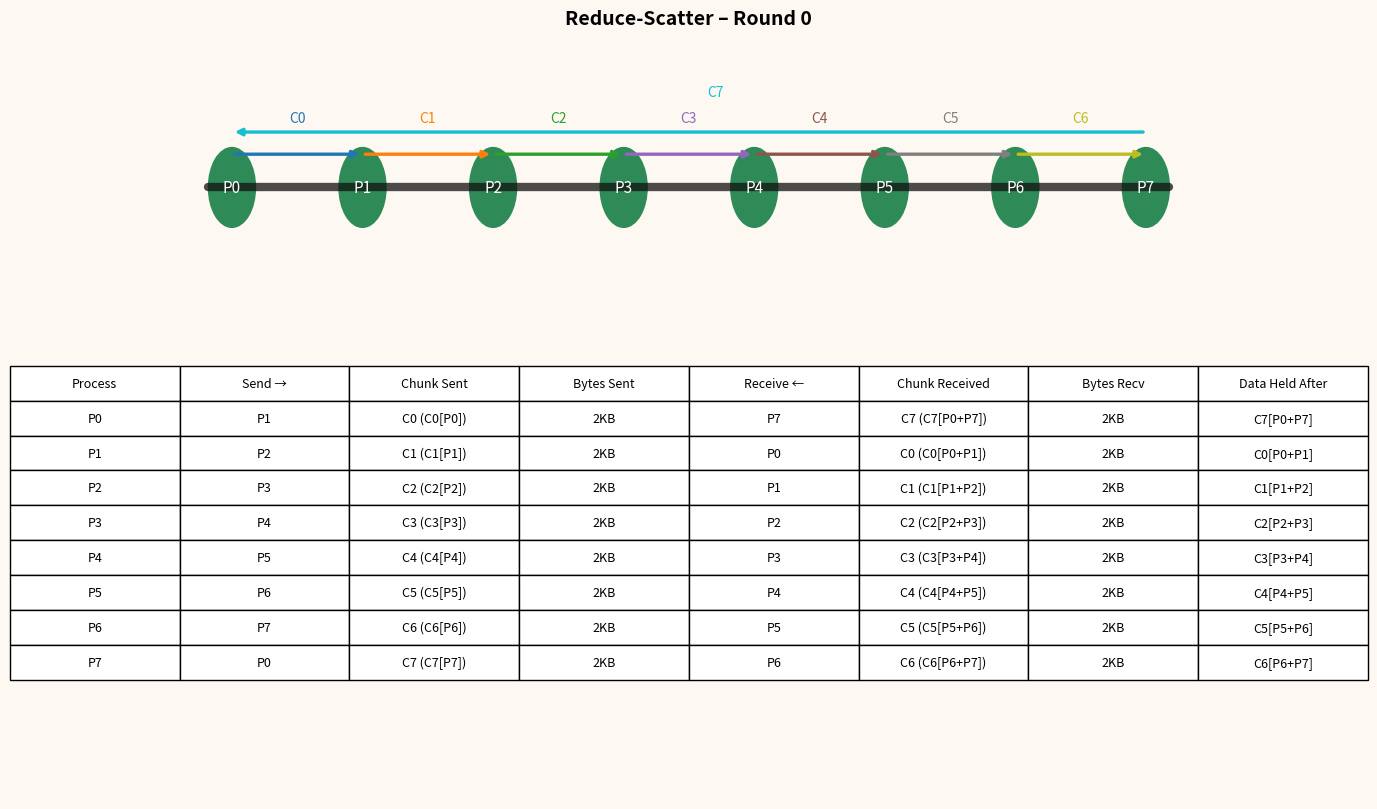
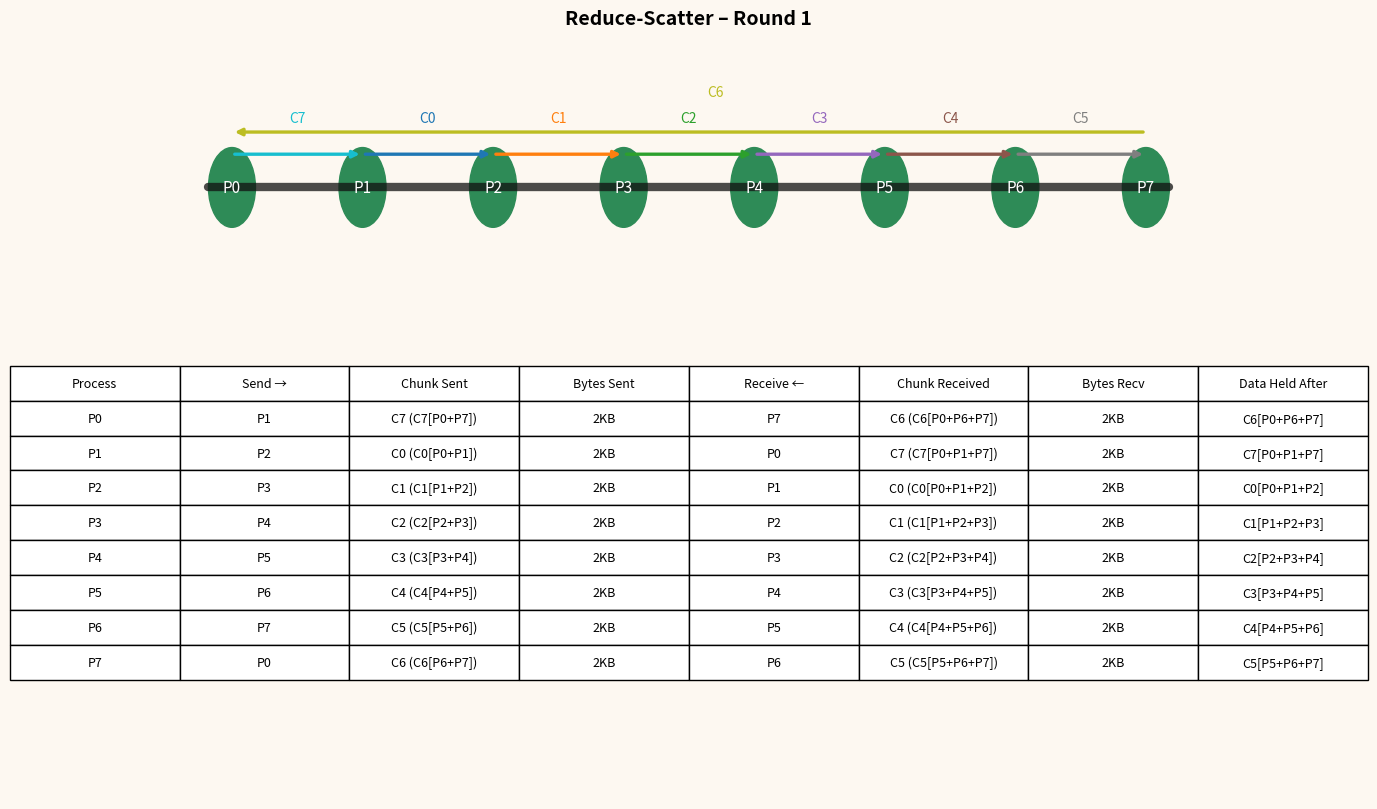
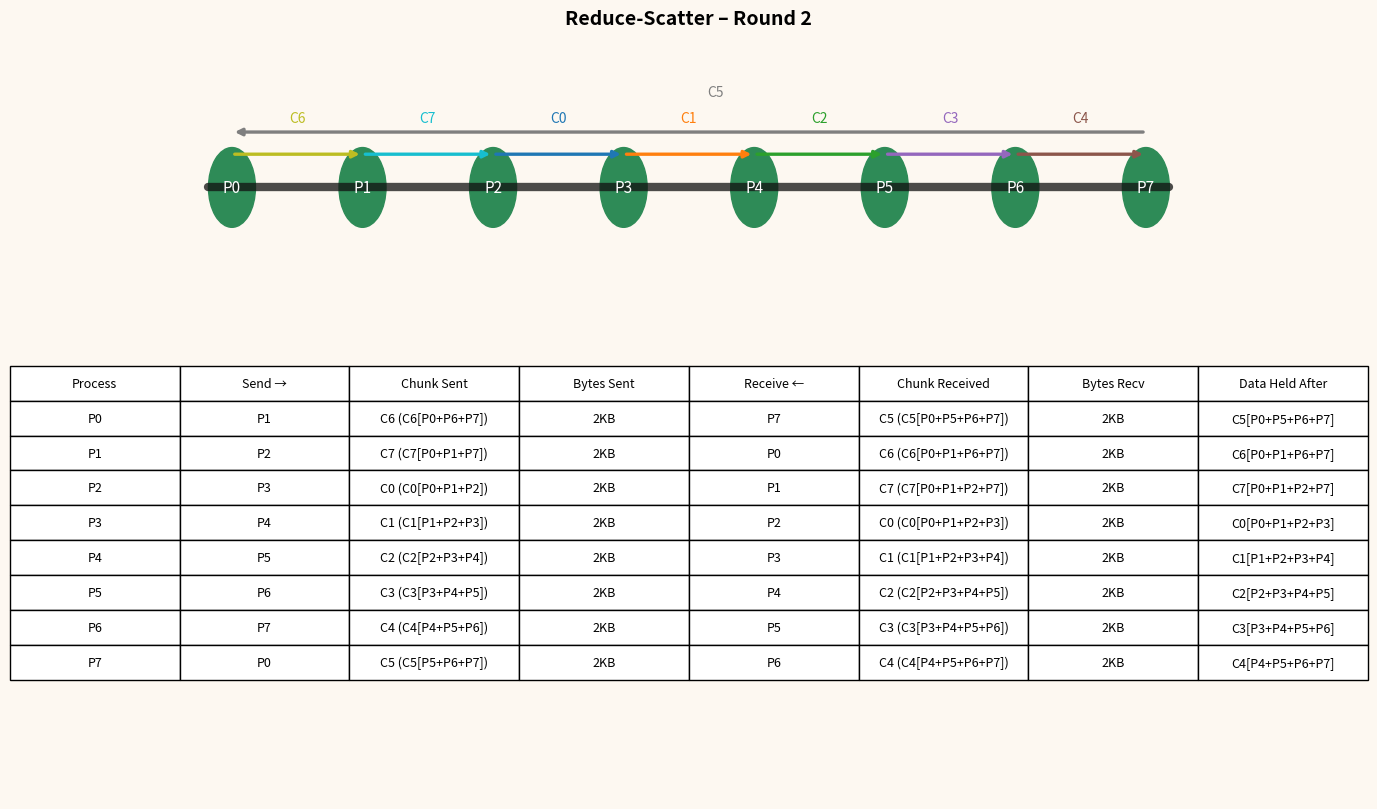
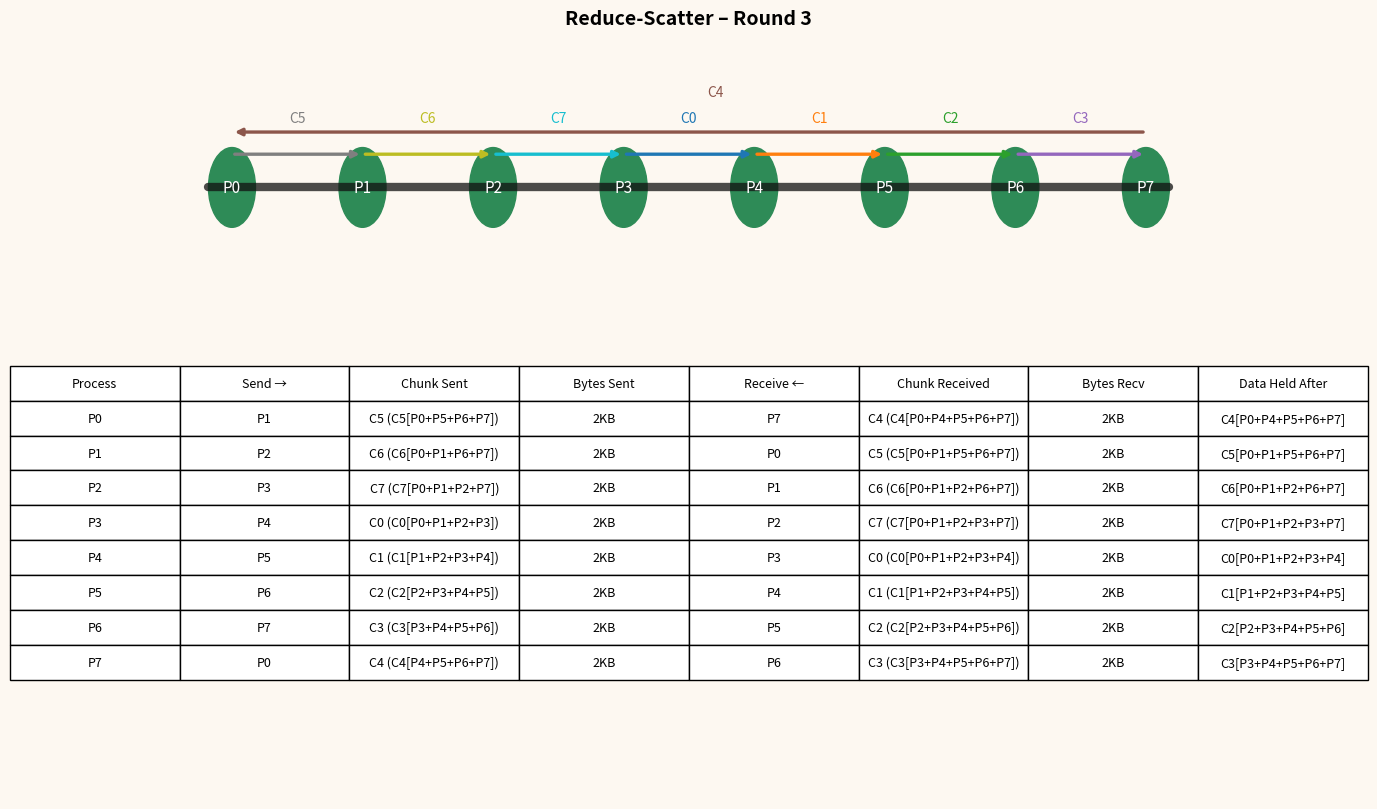
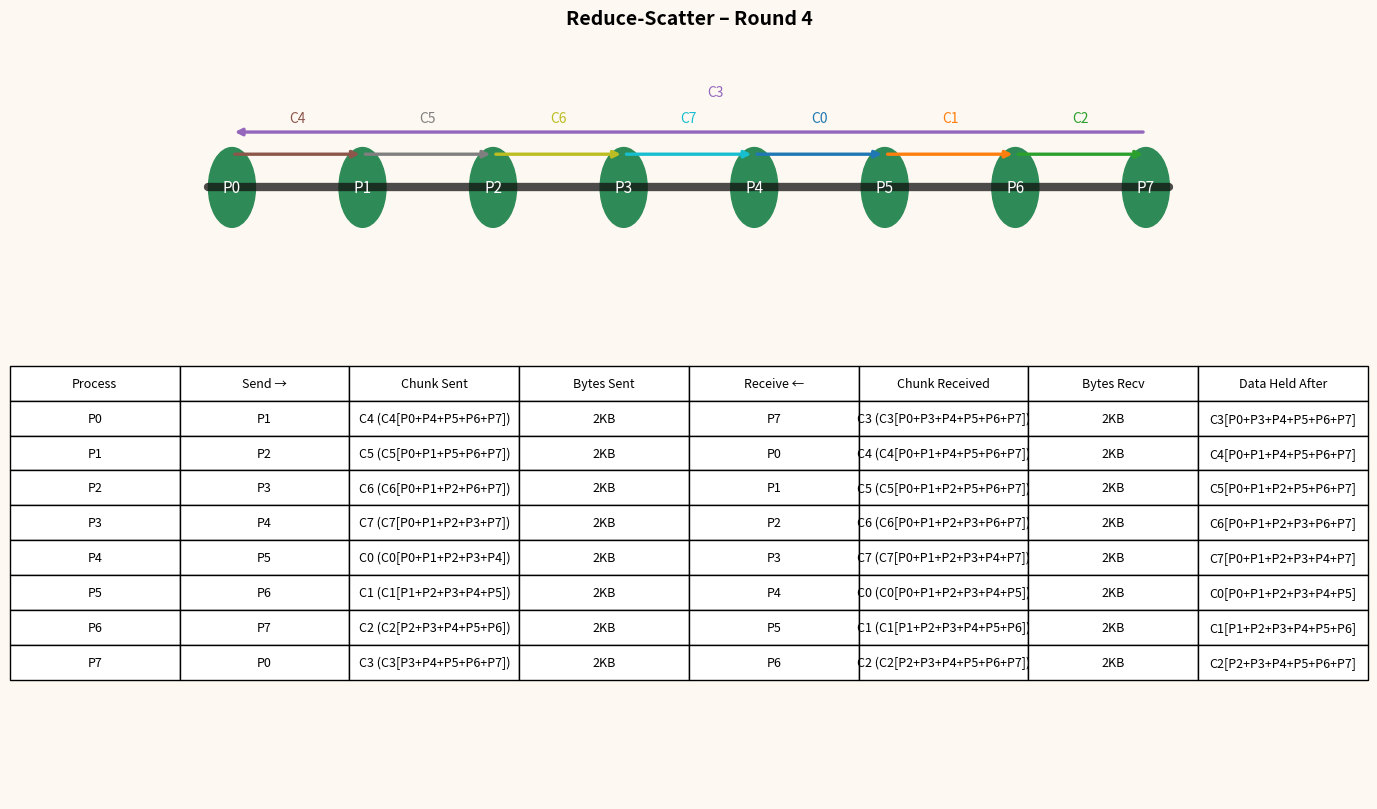
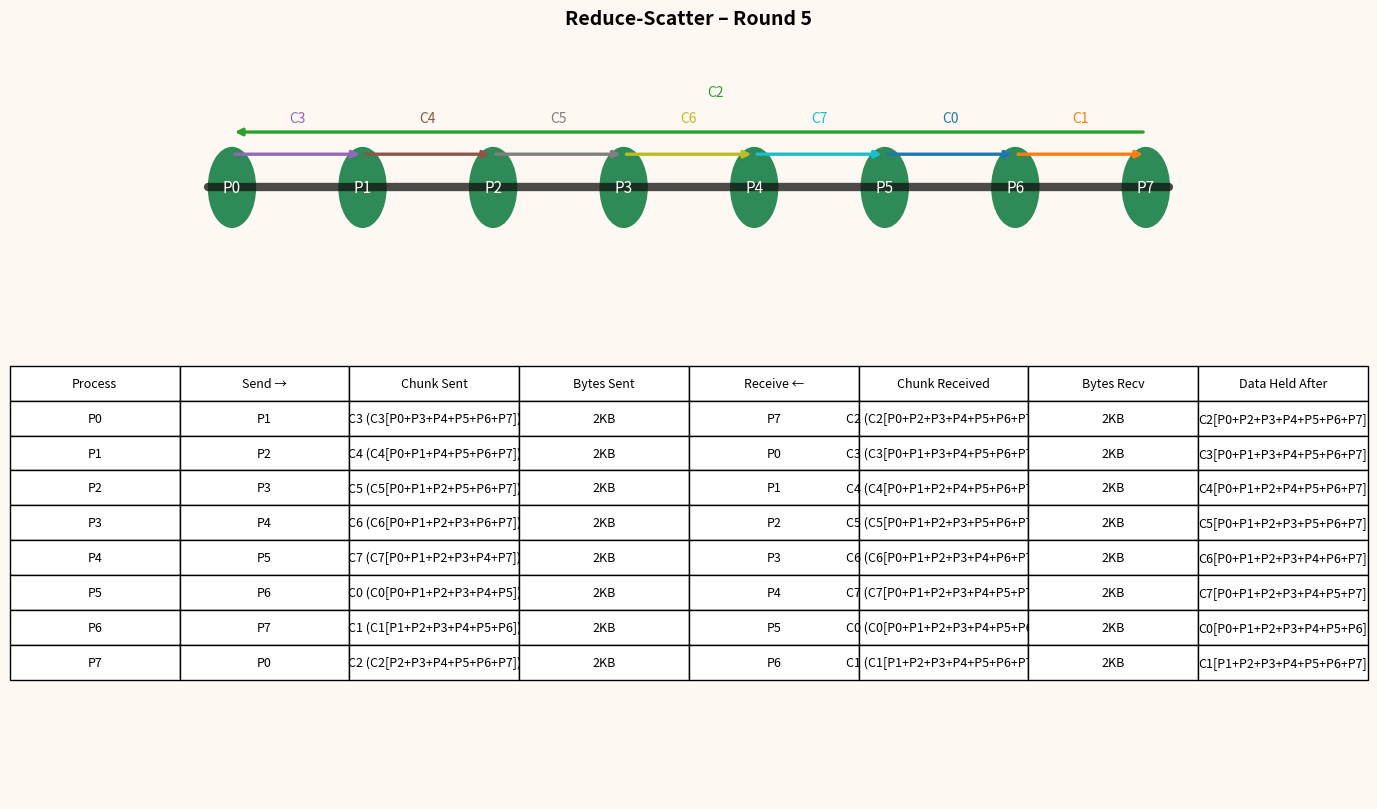
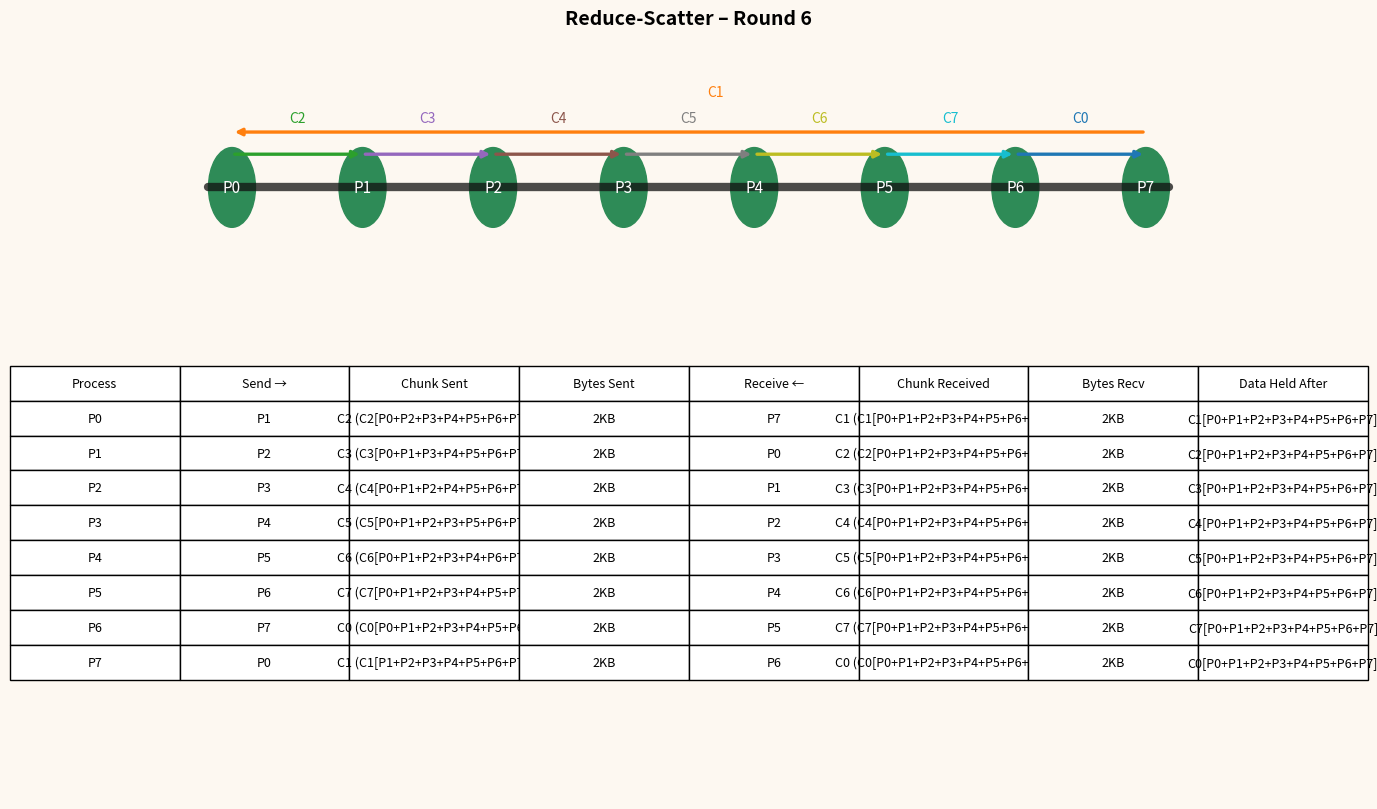
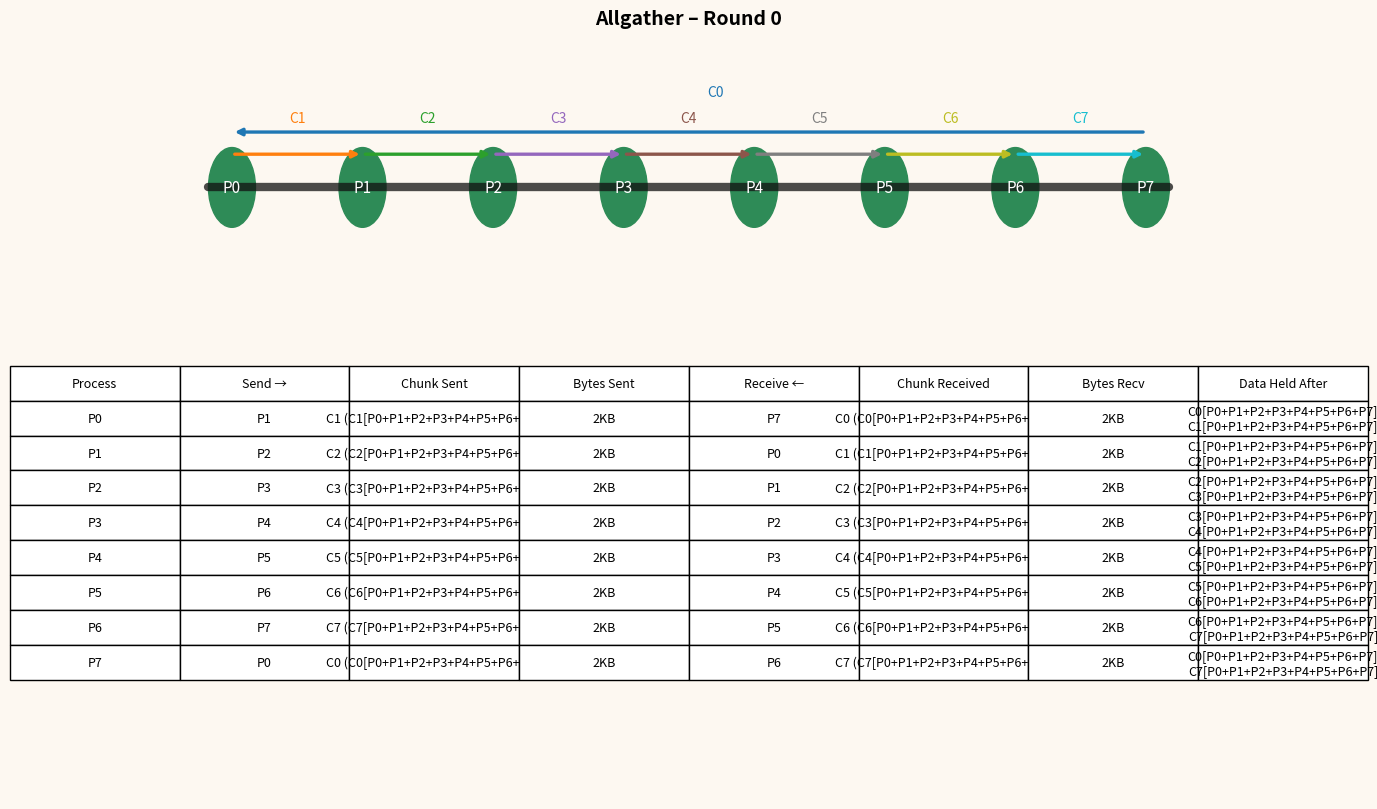
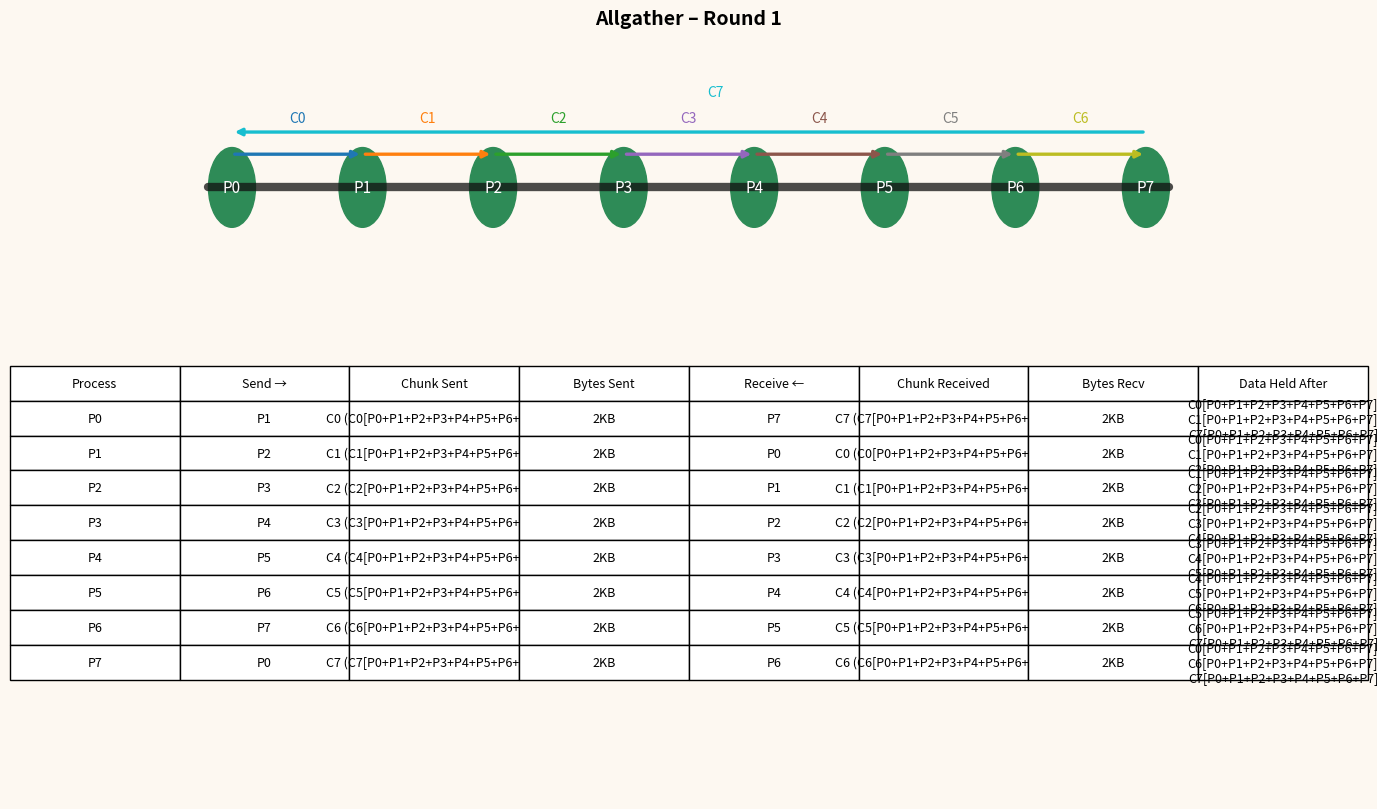
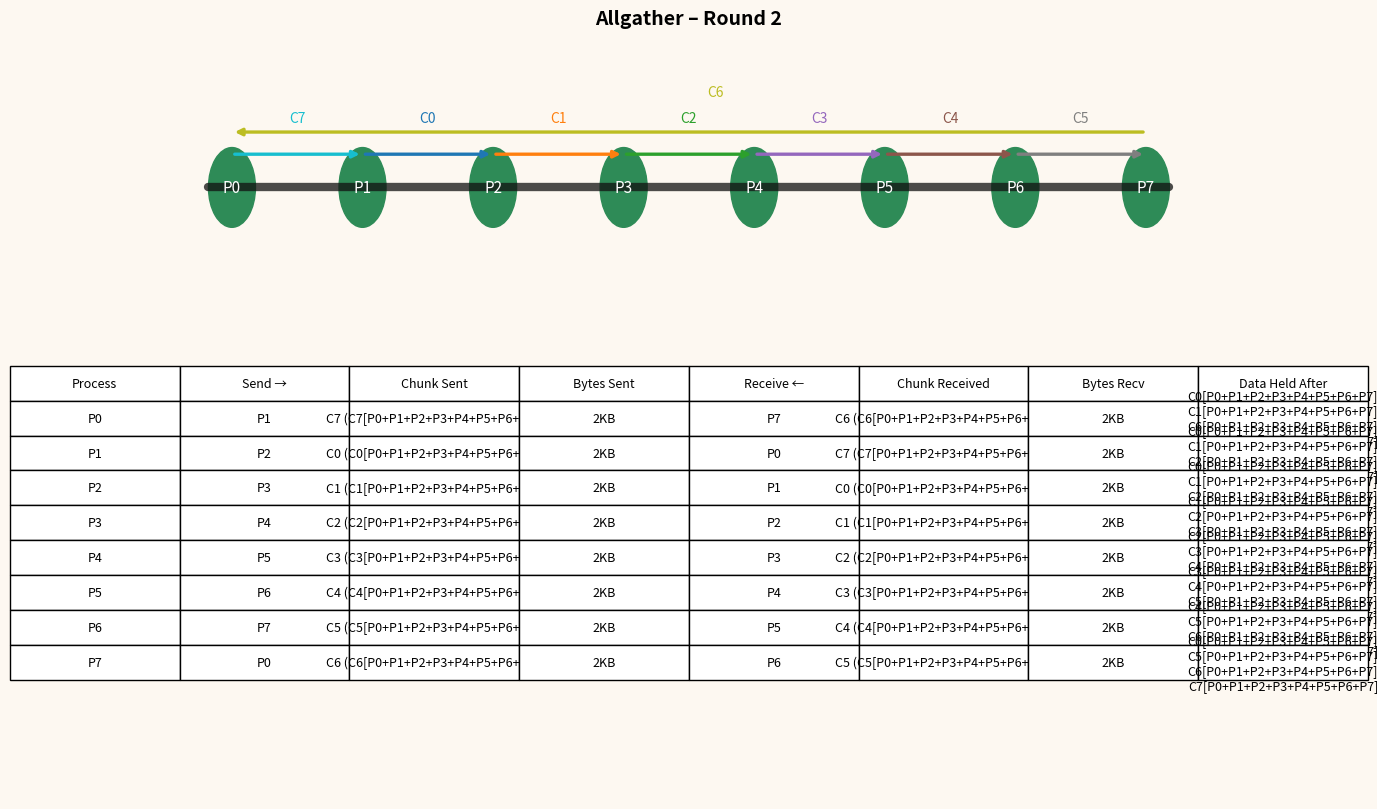
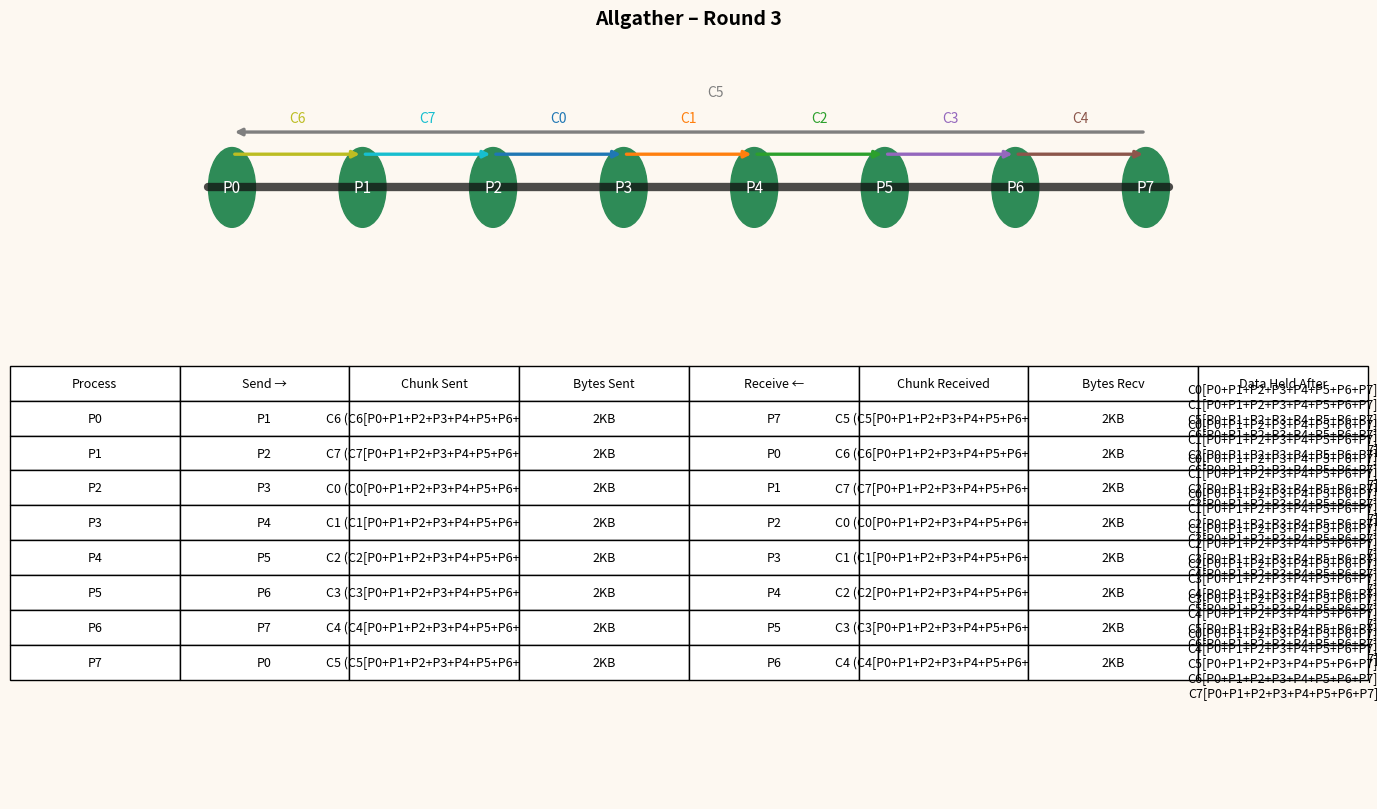
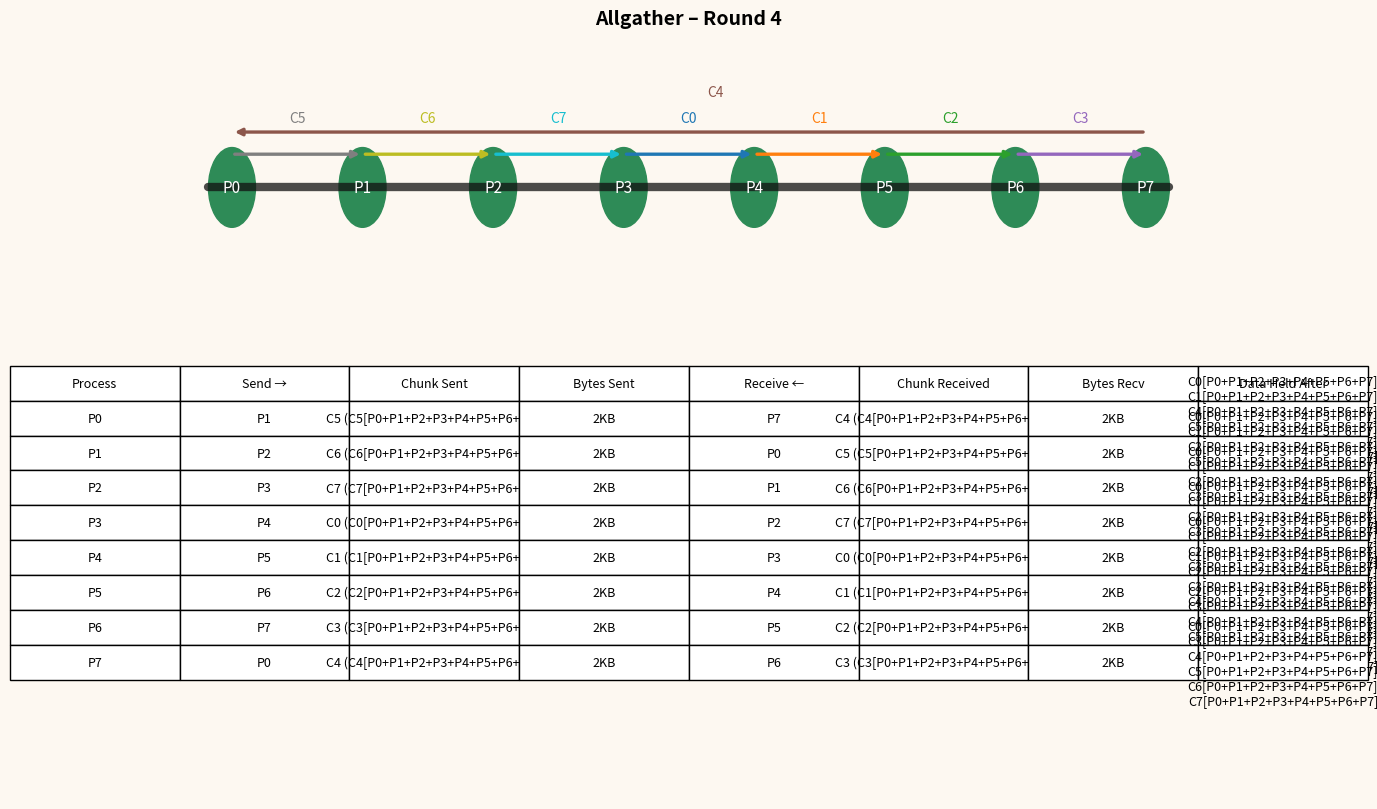
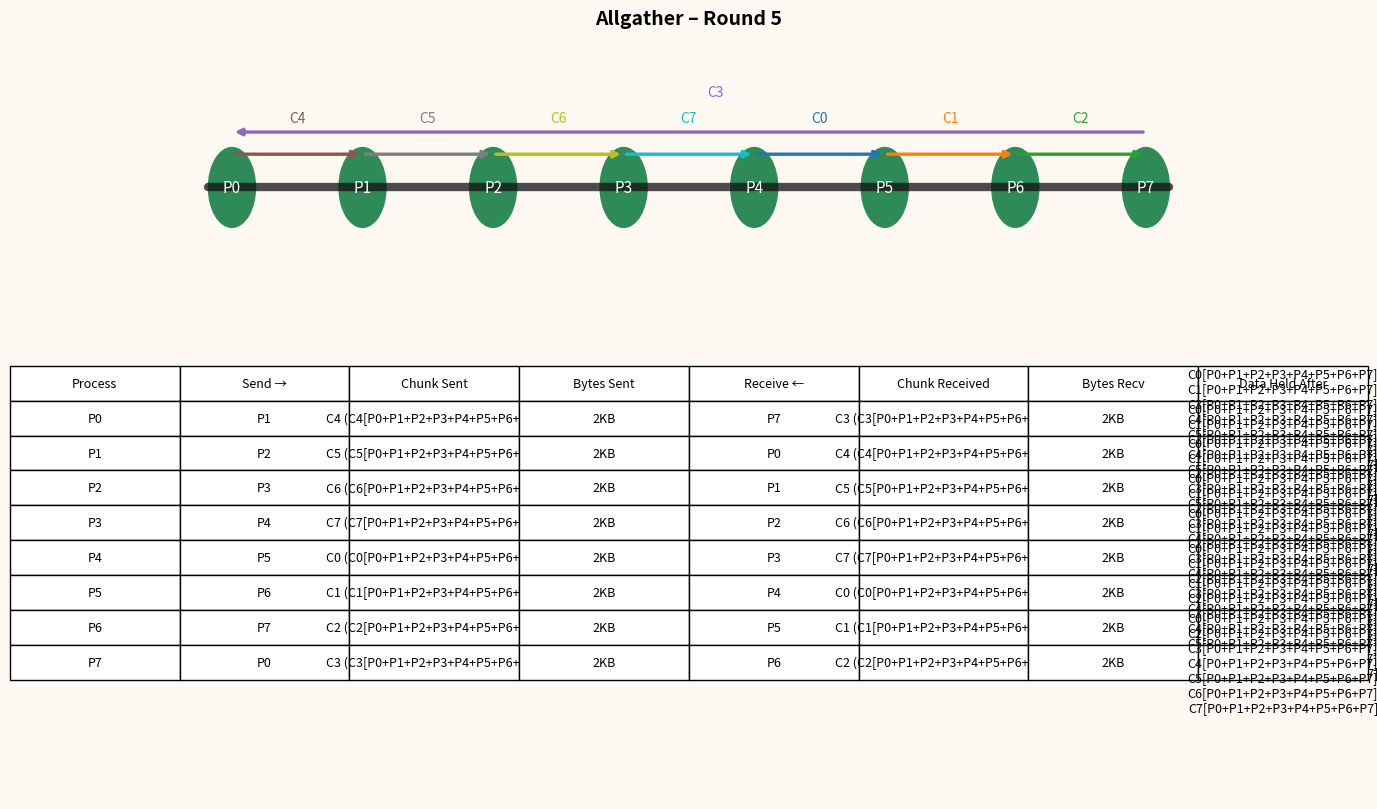
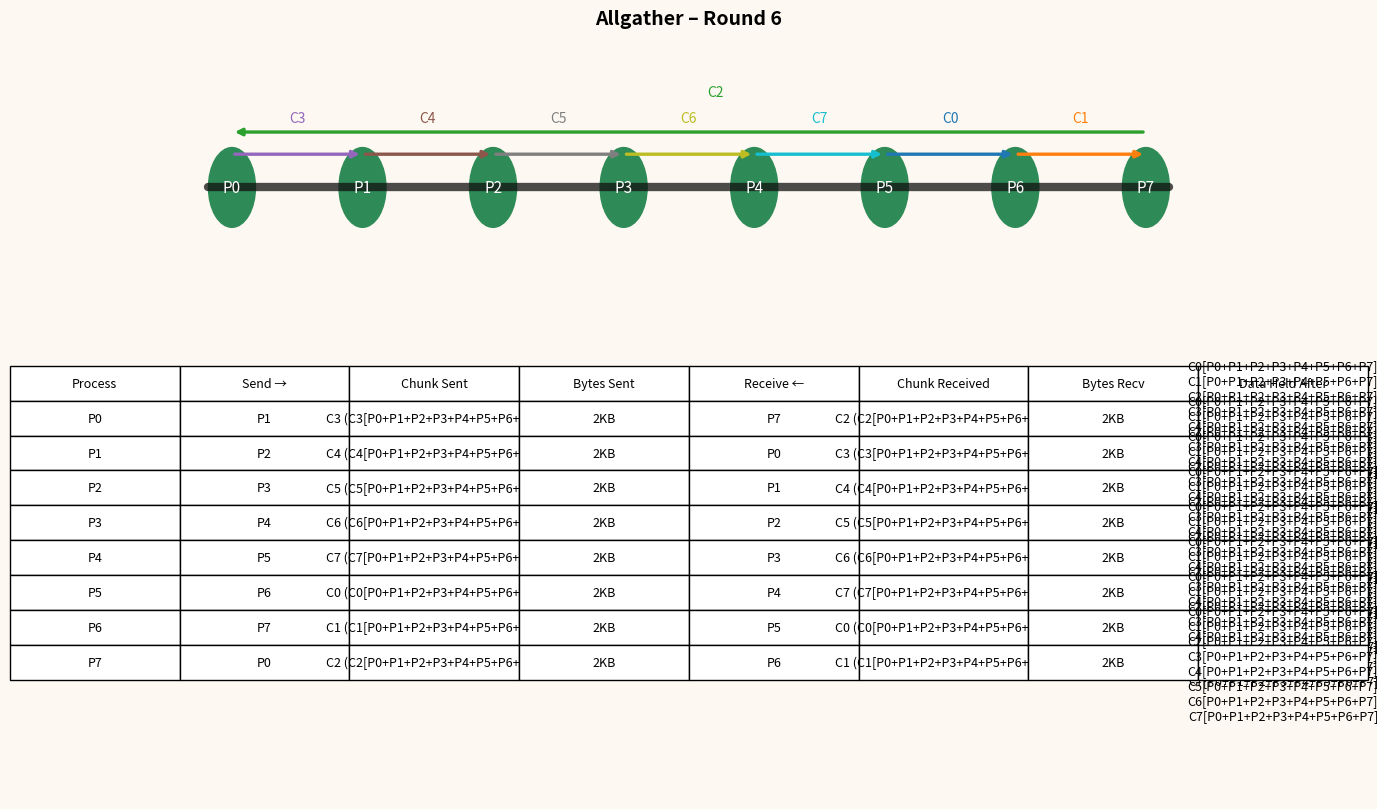

These charts were generated, in order, by the following Python code:
#!/usr/bin/env python3
"""
Visualize reduce-scatter and allgather rounds on a 1D torus (ring).

For each round we render a PNG that combines:
  • a mini torus diagram with arrows showing the send direction and chunk id
  • a table summarizing, per process, who it talks to, how many bytes move,
    which chunk travels, and what data the process holds afterwards

The simulation follows the ring allreduce schedule (reduce-scatter followed
by allgather) on a small 1D torus.
"""

from __future__ import annotations

import argparse
import copy
from pathlib import Path
from typing import Dict, List, Tuple

import matplotlib.pyplot as plt
import numpy as np


def human_bytes(num_bytes: int) -> str:
    units = ["B", "KB", "MB", "GB"]
    value = float(num_bytes)
    unit = 0
    while value >= 1024 and unit < len(units) - 1:
        value /= 1024.0
        unit += 1
    return f"{value:.0f}{units[unit]}"


def format_chunk(chunk: Dict) -> str:
    contributors = "+".join(f"P{p}" for p in sorted(chunk["contributors"]))
    return f"C{chunk['idx']}[{contributors}]"


def summarize_holdings(holdings: Dict[int, Dict]) -> str:
    ordered = [holdings[idx] for idx in sorted(holdings.keys())]
    return "\n".join(format_chunk(ch) for ch in ordered)


def draw_ring(ax, num_procs: int, messages: List[Tuple[int, int, str, str]]) -> None:
    xs = np.arange(num_procs)
    line_start = xs[0] - 0.18
    line_end = xs[-1] + 0.18
    ax.plot(
        [line_start, line_end],
        [0, 0],
        color="#111111",
        linewidth=6,
        alpha=0.75,
        solid_capstyle="round",
    )

    for r, x in enumerate(xs):
        ax.add_patch(plt.Circle((x, 0), 0.18, color="#2e8b57"))
        ax.text(x, 0, f"P{r}", ha="center", va="center", color="white", fontsize=11)

    for sender, dest, label, color in messages:
        start = sender
        end = dest
        if end == 0 and sender == num_procs - 1:
            # wrap arrow over top
            ax.annotate(
                "",
                xy=(end, 0.25),
                xytext=(start, 0.25),
                arrowprops=dict(arrowstyle="-|>", color=color, linewidth=2.4),
            )
            ax.text(
                (start + end) / 2.0 + 0.2,
                0.4,
                label,
                ha="center",
                va="bottom",
                fontsize=10,
                color=color,
            )
        else:
            ax.annotate(
                "",
                xy=(end, 0.15),
                xytext=(start, 0.15),
                arrowprops=dict(arrowstyle="-|>", color=color, linewidth=2.4),
            )
            ax.text(
                (start + end) / 2.0,
                0.28,
                label,
                ha="center",
                va="bottom",
                fontsize=10,
                color=color,
            )

    ax.set_xlim(-0.5, num_procs - 0.5)
    ax.set_ylim(-0.2, 0.7)
    ax.axis("off")


def render_step(step_idx: int, rows: List[Dict], phase: str, num_procs: int, output_dir: Path) -> None:
    color_palette = plt.cm.tab10(np.linspace(0, 1, num_procs))
    table_rows = []
    messages = []
    for row in rows:
        chunk_index = int(row["send_chunk"][1:])
        chunk_color = color_palette[chunk_index % len(color_palette)]
        table_rows.append(
            [
                f"P{row['process']}",
                f"P{row['send_to']}",
                f"{row['send_chunk']} ({row['send_label']})",
                human_bytes(row['bytes_sent']),
                f"P{row['recv_from']}",
                f"{row['recv_chunk']} ({row['recv_label']})",
                human_bytes(row['bytes_recv']),
                row['data_held'],
            ]
        )
        messages.append((row["process"], row["send_to"], row["send_chunk"], chunk_color))

    fig = plt.figure(figsize=(14, 5 + num_procs * 0.4))
    fig.patch.set_facecolor("#fdf8f1")
    gs = fig.add_gridspec(2, 1, height_ratios=[1.3, max(2, num_procs * 0.45)])
    ax_ring = fig.add_subplot(gs[0])
    ax_table = fig.add_subplot(gs[1])
    ax_table.axis("off")

    draw_ring(ax_ring, num_procs, messages)
    ax_ring.set_title(f"{phase} – Round {step_idx}", fontsize=14, fontweight="bold")

    col_labels = [
        "Process",
        "Send →",
        "Chunk Sent",
        "Bytes Sent",
        "Receive ←",
        "Chunk Received",
        "Bytes Recv",
        "Data Held After",
    ]

    table = ax_table.table(
        cellText=table_rows,
        colLabels=col_labels,
        loc="center",
        cellLoc="center",
    )
    table.auto_set_font_size(False)
    table.set_fontsize(9)
    table.scale(1.3, 1.6)

    output_dir.mkdir(parents=True, exist_ok=True)
    outfile = output_dir / f"{phase.lower().replace(' ', '_')}_round_{step_idx}.png"
    fig.tight_layout()
    fig.savefig(outfile, dpi=300)
    plt.close(fig)
    print(f"Saved {outfile}")


def simulate_reduce_scatter(num_procs: int, vector_size: int, output_dir: Path):
    chunk_bytes = vector_size // num_procs
    holdings = {r: {r: {"idx": r, "contributors": {r}}} for r in range(num_procs)}
    last_received = {r: r for r in range(num_procs)}

    for step in range(num_procs - 1):
        transmissions: Dict[int, Dict] = {}
        rows: List[Dict] = []

        for r in range(num_procs):
            send_to = (r + 1) % num_procs
            recv_from = (r - 1 + num_procs) % num_procs
            send_idx = (r - step) % num_procs
            chunk = holdings[r].pop(send_idx)
            transmissions[send_to] = {
                "sender": r,
                "chunk_idx": send_idx,
                "chunk": chunk,
            }
            rows.append(
                {
                    "process": r,
                    "send_to": send_to,
                    "recv_from": recv_from,
                    "send_chunk": f"C{send_idx}",
                    "send_label": format_chunk(chunk),
                    "bytes_sent": chunk_bytes,
                }
            )

        for row in rows:
            r = row["process"]
            recv_idx = (r - step - 1) % num_procs
            incoming = transmissions[r]
            chunk = incoming["chunk"]
            chunk["contributors"].add(r)
            holdings[r][recv_idx] = chunk
            last_received[r] = recv_idx

            row.update(
                {
                    "recv_chunk": f"C{recv_idx}",
                    "recv_label": format_chunk(chunk),
                    "bytes_recv": chunk_bytes,
                    "data_held": summarize_holdings(holdings[r]),
                }
            )

        render_step(step, rows, "Reduce-Scatter", num_procs, output_dir)

    return holdings, last_received


def simulate_allgather(
    num_procs: int,
    vector_size: int,
    output_dir: Path,
    initial_holdings: Dict[int, Dict[int, Dict]],
    last_received: Dict[int, int],
):
    chunk_bytes = vector_size // num_procs
    holdings = {
        r: {idx: copy.deepcopy(chunk) for idx, chunk in chunks.items()}
        for r, chunks in initial_holdings.items()
    }

    for step in range(num_procs - 1):
        transmissions: Dict[int, Dict] = {}
        rows: List[Dict] = []

        for r in range(num_procs):
            send_to = (r + 1) % num_procs
            recv_from = (r - 1 + num_procs) % num_procs
            send_idx = last_received[r]
            chunk = holdings[r][send_idx]

            transmissions[send_to] = {
                "sender": r,
                "chunk_idx": send_idx,
                "chunk": copy.deepcopy(chunk),
            }
            rows.append(
                {
                    "process": r,
                    "send_to": send_to,
                    "recv_from": recv_from,
                    "send_chunk": f"C{send_idx}",
                    "send_label": format_chunk(chunk),
                    "bytes_sent": chunk_bytes,
                }
            )

        for row in rows:
            r = row["process"]
            incoming = transmissions[r]
            recv_chunk = incoming["chunk"]
            recv_idx = incoming["chunk_idx"]

            if recv_idx not in holdings[r]:
                holdings[r][recv_idx] = recv_chunk
            last_received[r] = recv_idx

            row.update(
                {
                    "recv_chunk": f"C{recv_idx}",
                    "recv_label": format_chunk(recv_chunk),
                    "bytes_recv": chunk_bytes,
                    "data_held": summarize_holdings(holdings[r]),
                }
            )

        render_step(step, rows, "Allgather", num_procs, output_dir)


def main():
    parser = argparse.ArgumentParser(description="Render 1D torus communication tables per round.")
    parser.add_argument("--processes", type=int, default=8, help="Number of torus processes (default: 8)")
    parser.add_argument(
        "--vector-size",
        type=int,
        default=16384,
        help="Vector size in bytes (default: 16384)",
    )
    parser.add_argument(
        "--output-dir",
        type=Path,
        default=Path("torus_rounds"),
        help="Directory for generated PNGs (default: torus_rounds)",
    )
    args = parser.parse_args()

    holdings, last_recv = simulate_reduce_scatter(args.processes, args.vector_size, args.output_dir)
    simulate_allgather(args.processes, args.vector_size, args.output_dir, holdings, last_recv)


if __name__ == "__main__":
    main()
